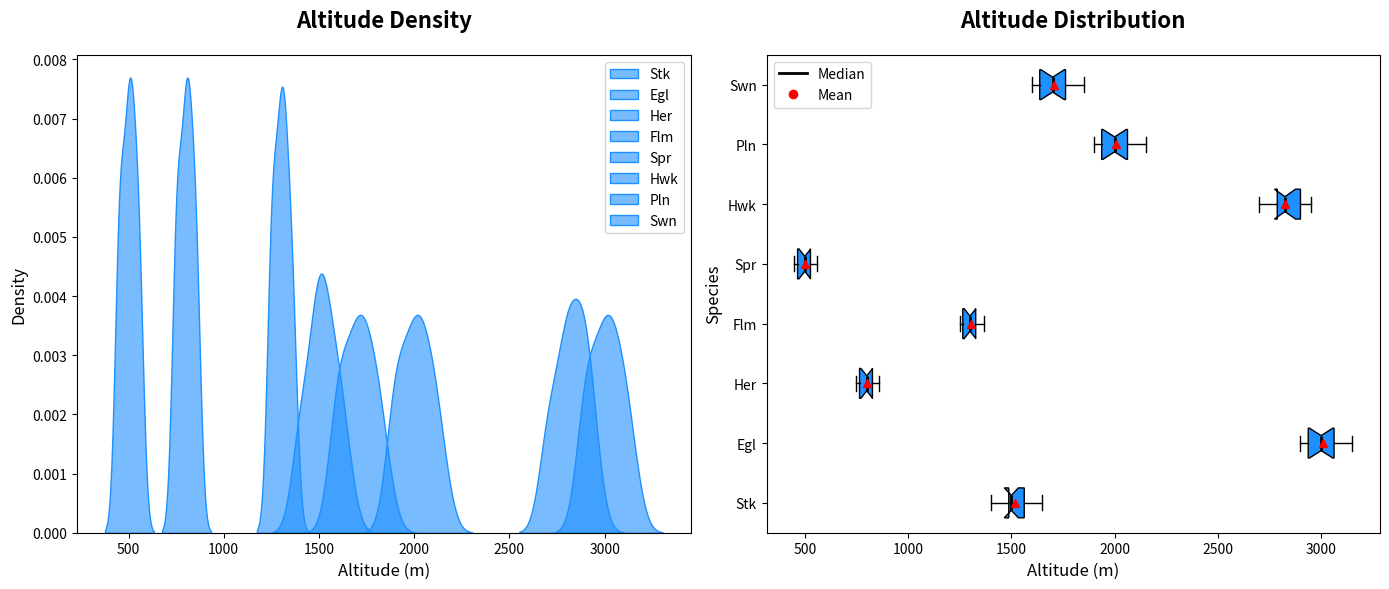

Reproduce this figure in Python.
import numpy as np
import matplotlib.pyplot as plt
import seaborn as sns

# Shortened bird species names
bird_species = ['Stk', 'Egl', 'Her', 'Flm', 'Spr', 'Hwk', 'Pln', 'Swn']

storks_altitude = np.array([1400, 1600, 1550, 1450, 1500, 1650, 1500, 1400, 1500, 1550, 1600, 1500])
eagles_altitude = np.array([3000, 3050, 2900, 3150, 3100, 2950, 3050, 2900, 3100, 3000, 2900, 3000])
herons_altitude = np.array([800, 820, 770, 750, 850, 860, 750, 800, 800, 820, 750, 850])
flamingos_altitude = np.array([1300, 1320, 1250, 1350, 1270, 1370, 1250, 1320, 1300, 1300, 1350, 1250])
sparrows_altitude = np.array([500, 520, 470, 450, 550, 560, 450, 500, 500, 520, 550, 450])
hawks_altitude = np.array([2800, 2850, 2700, 2950, 2900, 2750, 2700, 2850, 2800, 2900, 2900, 2800])
pelicans_altitude = np.array([2000, 2050, 1900, 2150, 1950, 2100, 1900, 2050, 2000, 2000, 2100, 1900])
swans_altitude = np.array([1700, 1750, 1600, 1850, 1650, 1800, 1600, 1750, 1700, 1700, 1800, 1600])

data = [storks_altitude, eagles_altitude, herons_altitude, 
        flamingos_altitude, sparrows_altitude, hawks_altitude, 
        pelicans_altitude, swans_altitude]

single_color = '#1E90FF'

fig, ax = plt.subplots(1, 2, figsize=(14, 6))

for i, altitude in enumerate(data):
    sns.kdeplot(altitude, ax=ax[0], label=bird_species[i], color=single_color, shade=True, alpha=0.6)

# Shortened titles and labels
ax[0].set_title('Altitude Density', fontsize=16, fontweight='bold', pad=20)
ax[0].set_xlabel('Altitude (m)', fontsize=12)
ax[0].set_ylabel('Density', fontsize=12)
ax[0].legend(loc='upper right')

box = ax[1].boxplot(data, patch_artist=True, notch=True, vert=False, showmeans=True, labels=bird_species)

for patch in box['boxes']:
    patch.set_facecolor(single_color)
    
for median, mean in zip(box['medians'], box['means']):
    median.set_color('black')
    median.set_linewidth(2)
    mean.set_markerfacecolor('red')
    mean.set_markeredgecolor('red')

ax[1].set_title('Altitude Distribution', fontsize=16, fontweight='bold', pad=20)
ax[1].set_xlabel('Altitude (m)', fontsize=12)
ax[1].set_ylabel('Species', fontsize=12)

median_legend = plt.Line2D([0], [0], color='black', lw=2, label='Median')
mean_legend = plt.Line2D([0], [0], marker='o', color='w', markerfacecolor='red', markersize=8, label='Mean')
ax[1].legend(handles=[median_legend, mean_legend], loc='upper left')

plt.tight_layout()
plt.show()
